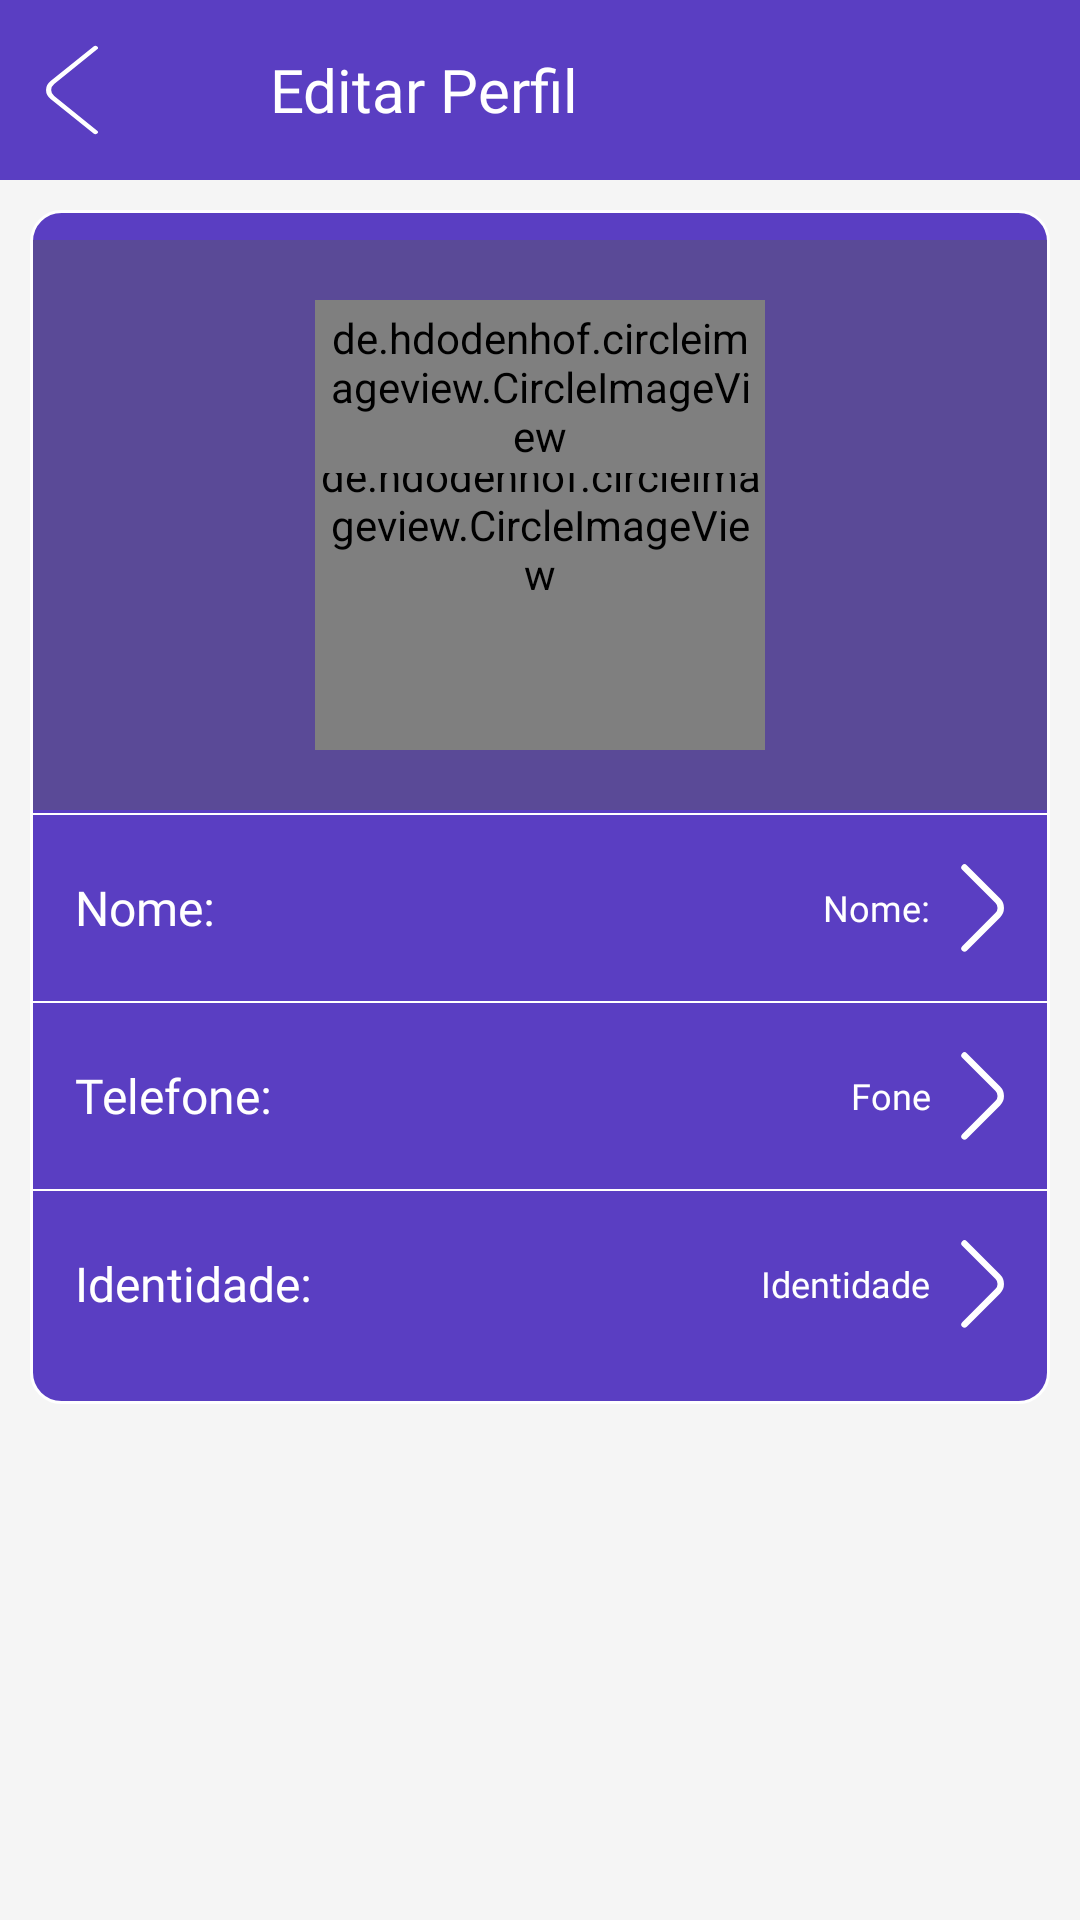

Produce the Android XML layout that renders to this screen, including the resource entries it uses.
<!-- AndroidManifest.xml: application theme Theme.Material3.DayNight.NoActionBar -->
<!-- res/layout/activity_editar_perfil.xml -->
<?xml version="1.0" encoding="utf-8"?>
<androidx.constraintlayout.widget.ConstraintLayout xmlns:android="http://schemas.android.com/apk/res/android"
    xmlns:app="http://schemas.android.com/apk/res-auto"
    xmlns:tools="http://schemas.android.com/tools"
    android:layout_width="match_parent"
    android:layout_height="match_parent"
    android:background="@color/background_app"
    android:theme="@style/Theme.Material3.DayNight.NoActionBar"
    tools:context=".activityEditarPerfil">

    <LinearLayout
        android:id="@+id/barraSuperiorLayout"
        android:layout_width="match_parent"
        android:layout_height="wrap_content"
        android:background="@color/PrimaryColor"
        android:gravity="center_vertical"
        android:orientation="horizontal"
        app:layout_constraintEnd_toEndOf="parent"
        app:layout_constraintStart_toStartOf="parent"
        app:layout_constraintTop_toTopOf="parent">

        <androidx.appcompat.widget.AppCompatImageButton
            android:id="@+id/btnVoltarEditarPerfil"
            android:layout_width="wrap_content"
            android:padding="15dp"
            android:layout_marginEnd="30dp"
            android:layout_height="wrap_content"
            android:backgroundTint="@android:color/transparent"
            android:src="@drawable/ic_seta_voltar_constrast_big"
            android:contentDescription="@string/cd_voltarPedidos"/>

        <TextView
            style="@style/TextColor"
            android:layout_width="wrap_content"
            android:layout_height="wrap_content"
            android:fontFamily="@font/fonte_padrao"
            android:text="@string/titulo_editar_perfil"
            android:textSize="@dimen/Medio_size" />
    </LinearLayout>

    <LinearLayout
        android:id="@+id/LayoutEdicao"
        android:layout_width="match_parent"
        android:layout_height="wrap_content"
        android:layout_margin="10dp"
        android:background="@drawable/background_layout_editar"
        android:divider="@drawable/divisor_lista"
        android:gravity="center_vertical"
        android:orientation="vertical"
        android:paddingVertical="10dp"
        android:showDividers="middle"
        app:layout_constraintStart_toStartOf="parent"
        app:layout_constraintTop_toBottomOf="@+id/barraSuperiorLayout">

        <LinearLayout
            android:id="@+id/layoutFotoPerfil"
            android:layout_width="match_parent"
            android:layout_height="wrap_content"
            android:layout_gravity="center"
            android:layout_marginHorizontal="1dp"
            android:background="@color/ThirdColor"
            android:orientation="vertical"
            android:padding="10dp">

            <FrameLayout
                android:layout_width="150dp"
                android:layout_height="150dp"
                android:layout_gravity="center"
                android:layout_margin="10dp">

                <de.hdodenhof.circleimageview.CircleImageView
                    android:id="@+id/editar_fotoPerfil"
                    android:layout_width="150dp"
                    android:layout_height="150dp"
                    android:layout_gravity="bottom|center_horizontal"
                    android:background="@drawable/bg_border_image_view"
                    android:src="@drawable/ic_user" />

                <de.hdodenhof.circleimageview.CircleImageView
                    android:layout_width="wrap_content"
                    android:layout_height="wrap_content"
                    android:layout_gravity="top|end"
                    android:src="@drawable/ic_editar"
                    android:padding="3dp"
                    android:background="@drawable/bg_border_image_view"/>

            </FrameLayout>
        </LinearLayout>

        <RelativeLayout
            android:id="@+id/layoutEditarNomeTela"
            android:layout_width="match_parent"
            android:layout_height="wrap_content"
            android:layout_gravity="end"
            android:layout_marginHorizontal="15dp"
            android:layout_marginVertical="10dp"
            android:background="@color/PrimaryColor"
            android:paddingVertical="5dp">

            <TextView
                android:id="@+id/lblNomeEdit"
                style="@style/TextColor"
                android:layout_centerVertical="true"
                android:layout_width="wrap_content"
                android:layout_height="wrap_content"
                android:layout_alignParentStart="true"
                android:layout_marginStart="0dp"
                android:fontFamily="@font/fonte_padrao"
                android:text="@string/lbl_editarNome"
                android:textSize="@dimen/Normal_Size" />

            <TextView
                android:id="@+id/txtNomeEdit"
                style="@style/TextColor"
                android:layout_width="wrap_content"
                android:layout_height="wrap_content"
                android:gravity="end"
                android:layout_centerVertical="true"
                android:layout_marginStart="50dp"
                android:layout_marginEnd="10dp"
                android:layout_toStartOf="@+id/btnEditarNome"
                android:layout_toEndOf="@+id/lblNomeEdit"
                android:fontFamily="@font/fonte_padrao"
                android:text="@string/lbl_editarNome"
                android:textSize="@dimen/Mini_Size" />

            <ImageView
                android:id="@+id/btnEditarNome"
                android:layout_width="wrap_content"
                android:layout_height="wrap_content"
                android:layout_alignParentEnd="true"
                android:layout_gravity="end"
                android:backgroundTint="@color/TextColorContrast"
                android:src="@drawable/ic_seta"
                android:contentDescription="@string/cd_setaAvancar"/>


            
        </RelativeLayout>

        <RelativeLayout
            android:id="@+id/layoutEditarFoneTela"
            android:layout_width="match_parent"
            android:layout_height="wrap_content"
            android:layout_marginHorizontal="15dp"
            android:layout_marginVertical="10dp"
            android:background="@color/PrimaryColor"
            android:paddingVertical="5dp">

            <TextView
                style="@style/TextColor"
                android:id="@+id/lblTelefoneEdit"
                android:layout_centerVertical="true"
                android:layout_width="wrap_content"
                android:layout_height="wrap_content"
                android:layout_alignParentStart="true"
                android:fontFamily="@font/fonte_padrao"
                android:text="@string/lbl_editarTelefone"
                android:textSize="@dimen/Normal_Size" />

            <TextView
                android:id="@+id/txtFoneEdit"
                style="@style/TextColor"
                android:layout_width="wrap_content"
                android:layout_height="wrap_content"
                android:layout_gravity="end"
                android:layout_centerVertical="true"
                android:layout_marginStart="50dp"
                android:gravity="end"
                android:layout_marginEnd="10dp"
                android:layout_toStartOf="@+id/btnEditarTelefone"
                android:layout_toEndOf="@+id/lblTelefoneEdit"
                android:fontFamily="@font/fonte_padrao"
                android:text="Fone"
                android:textSize="@dimen/Mini_Size" />

            <ImageView
                android:id="@+id/btnEditarTelefone"
                android:layout_width="wrap_content"
                android:layout_height="wrap_content"
                android:layout_alignParentEnd="true"
                android:layout_gravity="end"
                android:backgroundTint="@color/TextColorContrast"
                android:src="@drawable/ic_seta"
                android:contentDescription="@string/cd_setaAvancar"/>


            
        </RelativeLayout>

        <RelativeLayout
            android:id="@+id/layoutEditarIdentidadeTela"
            android:layout_width="match_parent"
            android:layout_height="wrap_content"
            android:layout_marginHorizontal="15dp"
            android:layout_marginVertical="10dp"
            android:background="@color/PrimaryColor"
            android:paddingVertical="5dp"
            android:focusable="true">

            <TextView
                style="@style/TextColor"
                android:id="@+id/lblIdentidadeEdit"
                android:layout_centerVertical="true"
                android:layout_width="wrap_content"
                android:layout_height="wrap_content"
                android:layout_alignParentStart="true"
                android:fontFamily="@font/fonte_padrao"
                android:text="@string/lbl_editarIdentidade"
                android:textSize="@dimen/Normal_Size" />

            <TextView
                android:id="@+id/txtIdentidadeEdit"
                style="@style/TextColor"
                android:layout_width="wrap_content"
                android:layout_height="wrap_content"
                android:layout_gravity="end"
                android:layout_centerVertical="true"
                android:layout_marginStart="50dp"
                android:gravity="end"
                android:layout_marginEnd="10dp"
                android:layout_toStartOf="@+id/btnEditarIdentidade"
                android:layout_toEndOf="@+id/lblIdentidadeEdit"
                android:fontFamily="@font/fonte_padrao"
                android:text="Identidade"
                android:textSize="@dimen/Mini_Size" />

            <ImageView
                android:id="@+id/btnEditarIdentidade"
                android:layout_width="wrap_content"
                android:layout_height="wrap_content"
                android:layout_alignParentEnd="true"
                android:layout_gravity="end"
                android:backgroundTint="@color/TextColorContrast"
                android:src="@drawable/ic_seta"
                android:contentDescription="@string/cd_setaAvancar"/>


            
        </RelativeLayout>

    </LinearLayout>

</androidx.constraintlayout.widget.ConstraintLayout>
<!-- resources referenced by this layout -->
<resources>
  <color name="PrimaryColor">#5A3EC2</color>
  <color name="TextColorContrast">#37258D</color>
  <color name="ThirdColor">#5A4A97</color>
  <color name="background_app">#f5f5f5</color>
  <dimen name="Medio_size">20sp</dimen>
  <dimen name="Mini_Size">12sp</dimen>
  <dimen name="Normal_Size">16sp</dimen>
  <!-- drawable background_layout_editar (drawable) -->
  <?xml version="1.0" encoding="utf-8"?>
  <shape xmlns:android="http://schemas.android.com/apk/res/android"
      android:shape="rectangle">
  
      <solid android:color="@color/PrimaryColor"/>
      <stroke android:color="@color/TextColor" android:width="1dp"/>
      <corners android:radius="10dp"/>
  
  </shape>
  <!-- drawable bg_border_image_view (drawable) -->
  <?xml version="1.0" encoding="UTF-8"?>
  <shape xmlns:android="http://schemas.android.com/apk/res/android"
      android:shape="oval">
      <solid android:color="@color/ThirdColor" />
      <stroke android:width="2dp" android:color="@color/white" />
      <padding android:left="1dp" android:top="1dp" android:right="1dp"
          android:bottom="1dp" />
  
  </shape>
  <!-- drawable divisor_lista (drawable) -->
  <?xml version="1.0" encoding="utf-8"?>
  <layer-list xmlns:android="http://schemas.android.com/apk/res/android">
      <item
          android:drawable="@drawable/divisor_forma_lista"
          android:top="1dp"
          android:bottom="1dp" />
  </layer-list>
  <!-- drawable ic_editar (drawable) -->
  <vector xmlns:android="http://schemas.android.com/apk/res/android"
      android:width="40dp"
      android:height="40dp"
      android:viewportWidth="48"
      android:viewportHeight="48">
    <path
        android:strokeWidth="1"
        android:pathData="M19.83,8.77l-2.77,2.84L6.29,11.61A1.79,1.79 0,0 0,4.5 13.4L4.5,36.62a1.8,1.8 0,0 0,1.79 1.8L41.71,38.42a1.8,1.8 0,0 0,1.79 -1.8L43.5,13.4a1.79,1.79 0,0 0,-1.79 -1.79L30.94,11.61L28.17,8.77ZM38.76,14.51a1.84,1.84 0,1 1,0 3.68A1.84,1.84 0,0 1,38.76 14.51ZM24,17.71a8.51,8.51 0,1 1,-8.51 8.51A8.51,8.51 0,0 1,24 17.71Z"
        android:strokeLineJoin="round"
        android:fillColor="#00000000"
        android:strokeColor="@color/white"
        android:strokeLineCap="round"/>
  </vector>
  <!-- drawable ic_seta (drawable) -->
  <vector android:height="30dp" android:viewportHeight="20"
      android:viewportWidth="10" android:width="15dp" xmlns:android="http://schemas.android.com/apk/res/android">
      <path android:fillColor="#00000000"
          android:pathData="M1,18.983L8.402,11.581C9.276,10.707 9.276,9.276 8.402,8.402L1,1"
          android:strokeColor="@color/TextColor" android:strokeLineCap="round"
          android:strokeLineJoin="round" android:strokeWidth="1.43"/>
  </vector>
  <!-- drawable ic_seta_voltar_constrast_big (drawable) -->
  <vector xmlns:android="http://schemas.android.com/apk/res/android"
      android:width="30dp"
      android:height="30dp"
      android:viewportWidth="25"
      android:viewportHeight="31">
    <path
        android:pathData="M14,30L2.058,18.063C0.647,16.653 0.647,14.347 2.058,12.937L14,1"
        android:strokeLineJoin="round"
        android:strokeWidth="1.42576"
        android:fillColor="#00000000"
        android:strokeColor="@color/TextColor"
        android:strokeLineCap="round"/>
  </vector>
  <string name="cd_setaAvancar">Seta indicando avançar</string>
  <string name="cd_voltarPedidos">Botão voltar tela anterior</string>
  <string name="lbl_editarIdentidade">Identidade:</string>
  <string name="lbl_editarNome">Nome:</string>
  <string name="lbl_editarTelefone">Telefone:</string>
  <string name="titulo_editar_perfil">Editar Perfil</string>
  <style name="TextColor"><item name="android:textColor">@color/TextColor</item></style>
  <color name="TextColor">#FFFFFF</color>
  <color name="white">#FFFFFF</color>
  <!-- drawable divisor_forma_lista (drawable) -->
  <?xml version="1.0" encoding="utf-8"?>
  <shape xmlns:android="http://schemas.android.com/apk/res/android"
      android:shape="rectangle">
  
      <size android:height="0.5dp"/>
      <solid android:color="@color/TextColor"/>
  </shape>
</resources>
